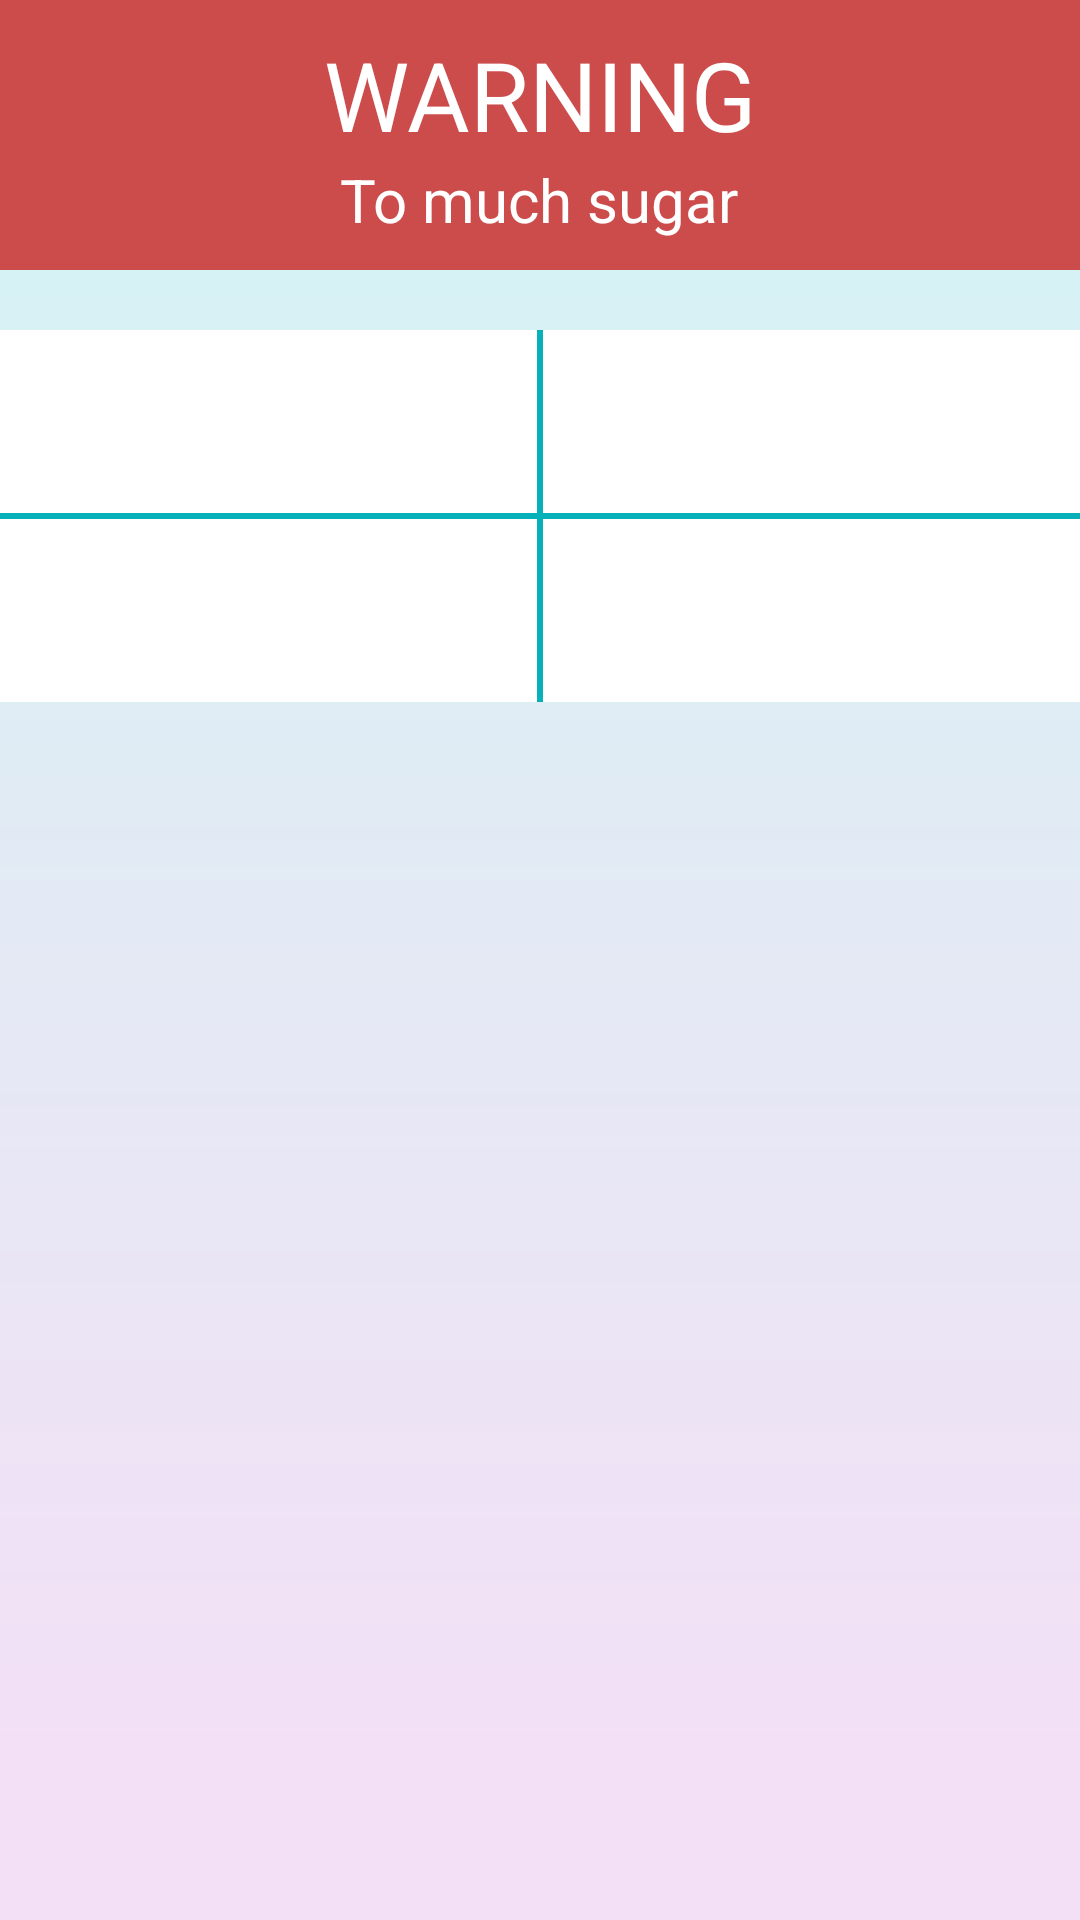

Write the Android layout XML for this screen, with the resource values it uses.
<!-- AndroidManifest.xml: application theme Theme.NutriPal -->
<!-- res/layout/activity_detailfood.xml -->
<?xml version="1.0" encoding="utf-8"?>
<androidx.constraintlayout.widget.ConstraintLayout xmlns:android="http://schemas.android.com/apk/res/android"
    xmlns:app="http://schemas.android.com/apk/res-auto"
    xmlns:tools="http://schemas.android.com/tools"
    android:layout_width="match_parent"
    android:layout_height="match_parent"
    android:background="@drawable/bg_transaparent20"
    tools:context=".ui.trackingfood.TrackingFoodFragment">

    <LinearLayout
        android:id="@+id/linearLayout3"
        android:layout_width="match_parent"
        android:layout_height="90dp"
        android:background="#CC4C4C"
        android:gravity="center"
        android:orientation="vertical"
        app:layout_constraintEnd_toEndOf="parent"
        app:layout_constraintStart_toStartOf="parent"
        app:layout_constraintTop_toTopOf="parent">

        <TextView
            android:layout_width="wrap_content"
            android:layout_height="wrap_content"
            android:text="WARNING"
            android:textColor="@color/white"
            android:textSize="32sp" />

        <TextView
            android:layout_width="wrap_content"
            android:layout_height="wrap_content"
            android:text="To much sugar"
            android:textColor="@color/white"
            android:textSize="20sp" />

    </LinearLayout>

    <androidx.constraintlayout.widget.ConstraintLayout
        android:layout_width="match_parent"
        android:layout_height="124dp"
        android:layout_marginTop="20dp"
        android:background="@color/white"
        app:layout_constraintStart_toEndOf="parent"
        app:layout_constraintTop_toBottomOf="@+id/linearLayout3">

        <View
            android:layout_width="match_parent"
            android:layout_height="2dp"
            android:background="#07B1B9"
            app:layout_constraintBottom_toBottomOf="parent"
            app:layout_constraintEnd_toEndOf="parent"
            app:layout_constraintStart_toStartOf="parent"
            app:layout_constraintTop_toTopOf="parent" />

        <View
            android:layout_width="2dp"
            android:layout_height="match_parent"
            android:background="#07B1B9"
            app:layout_constraintBottom_toBottomOf="parent"
            app:layout_constraintEnd_toEndOf="parent"
            app:layout_constraintStart_toStartOf="parent"
            app:layout_constraintTop_toTopOf="parent" />


    </androidx.constraintlayout.widget.ConstraintLayout>


</androidx.constraintlayout.widget.ConstraintLayout>
<!-- resources referenced by this layout -->
<resources>
  <color name="white">#FFFFFFFF</color>
  <!-- drawable bg_transaparent20 (drawable) -->
  <vector xmlns:android="http://schemas.android.com/apk/res/android"
      xmlns:aapt="http://schemas.android.com/aapt"
      android:width="360dp"
      android:height="721dp"
      android:viewportWidth="360"
      android:viewportHeight="721">
    <path
        android:pathData="M0,0H360V727H0V0Z"
        android:fillAlpha="0.2">
      <aapt:attr name="android:fillColor">
        <gradient 
            android:startX="180"
            android:startY="0"
            android:endX="180"
            android:endY="727"
            android:type="linear">
          <item android:offset="0.12" android:color="#D307B1B9"/>
          <item android:offset="0.9" android:color="#A0A007B9"/>
        </gradient>
      </aapt:attr>
    </path>
  </vector>
  <style name="Theme.NutriPal" parent="Theme.MaterialComponents.Light.NoActionBar">
          
          <item name="colorPrimary">@color/purple_500</item>
          <item name="colorPrimaryVariant">@color/purple_700</item>
          <item name="colorOnPrimary">@color/white</item>
          
          <item name="colorSecondary">@color/teal_200</item>
          <item name="colorSecondaryVariant">@color/teal_700</item>
          <item name="colorOnSecondary">@color/black</item>
          
          <item name="android:statusBarColor">#07B1B9</item>
          
      </style>
  <color name="purple_500">#FF6200EE</color>
  <color name="purple_700">#FF3700B3</color>
  <color name="teal_200">#FF03DAC5</color>
  <color name="teal_700">#FF018786</color>
  <color name="black">#FF000000</color>
</resources>
